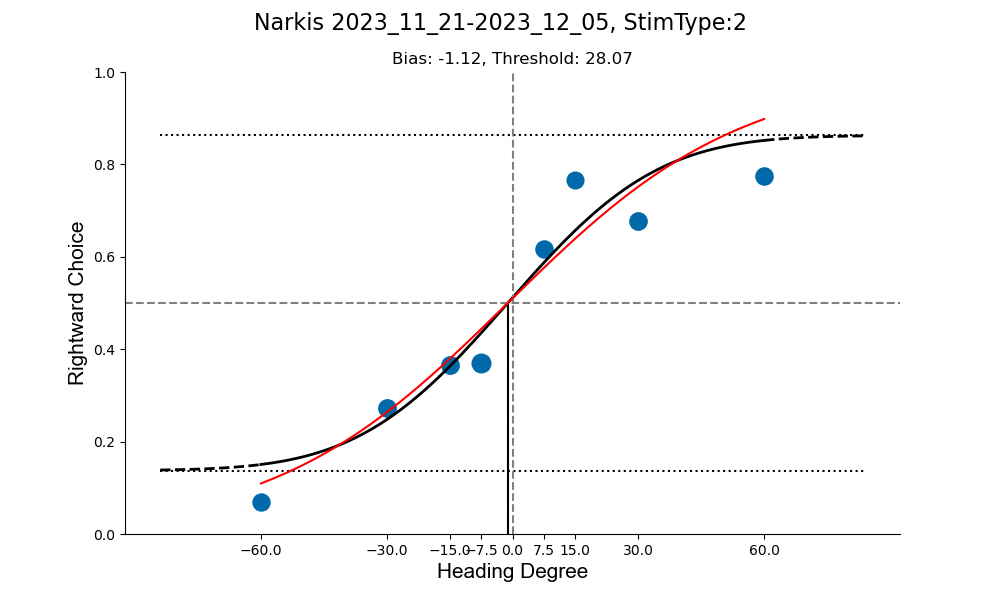

The file beside this chart, header and first rows:
, HEADING_DIRECTION, R_counts, counts
0, -60.0, 28, 406
1, -30.0, 116, 424
2, -15.0, 156, 426
3, -7.5, 180, 486
4, 7.5, 252, 409
5, 15.0, 300, 392
6, 30.0, 284, 419
7, 60.0, 320, 413
